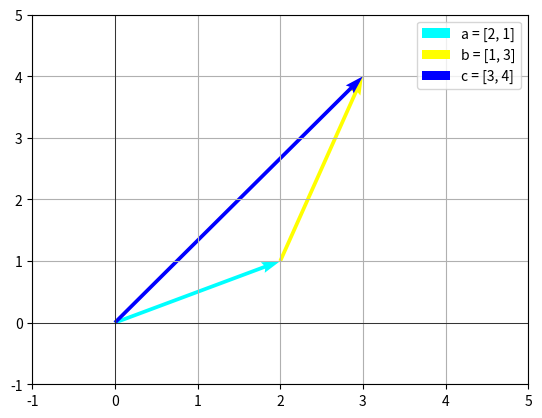

Python code for this plot:
import numpy as np
import matplotlib.pyplot as plt

a: np.ndarray = np.array([2, 1])
b: np.ndarray = np.array([1, 3])

c: np.ndarray = a + b

# vector A
plt.quiver(
    0,
    0,
    a[0],
    a[1],
    angles="xy",
    scale_units="xy",
    scale=1,
    color="Cyan",
    label="a = [2, 1]",
)

# vector B
plt.quiver(
    a[0],
    a[1],
    b[0],
    b[1],
    angles="xy",
    scale_units="xy",
    scale=1,
    color="Yellow",
    label="b = [1, 3]",
)

# vector C = A + B
plt.quiver(
    0,
    0,
    c[0],
    c[1],
    angles="xy",
    scale_units="xy",
    scale=1,
    color="Blue",
    label="c = [3, 4]",
)

plt.xlim(-1, 5)
plt.ylim(-1, 5)

plt.axhline(0, color="black", linewidth=0.5)
plt.axvline(0, color="black", linewidth=0.5)

plt.legend()
plt.grid()
plt.show()
